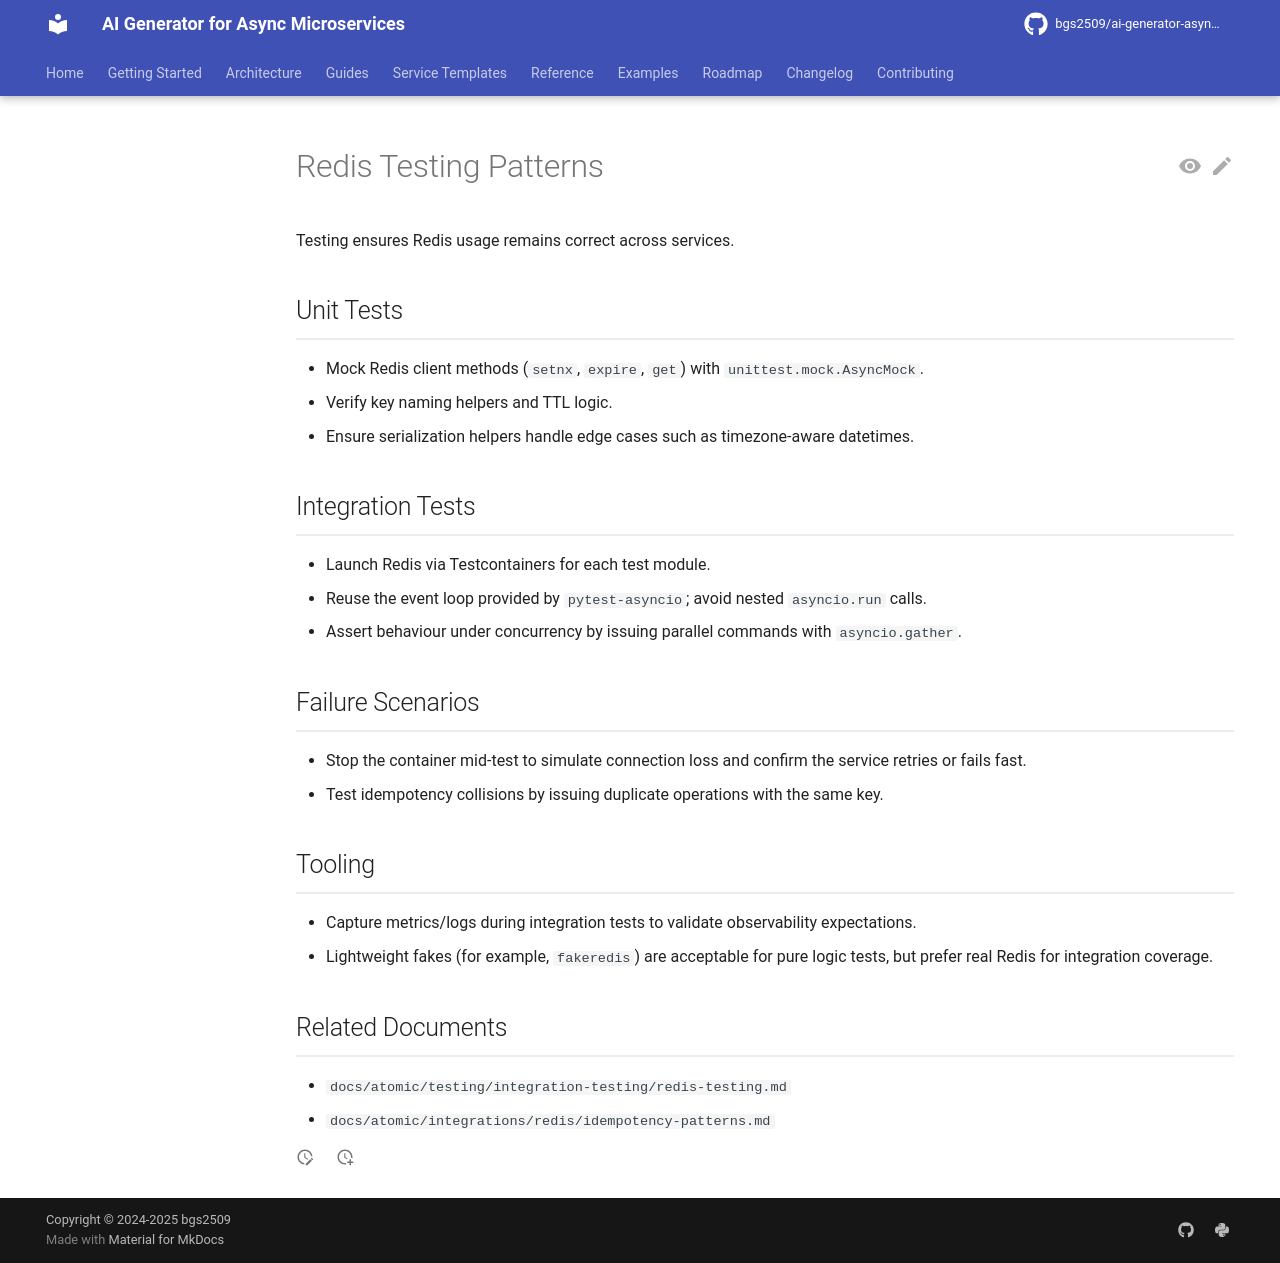

repository: bgs2509/ai-generator-asyncmicroservices · page: atomic/integrations/redis/testing-patterns/index.html · generator: mkdocs

# Redis Testing Patterns

Testing ensures Redis usage remains correct across services.

## Unit Tests

- Mock Redis client methods (`setnx`, `expire`, `get`) with `unittest.mock.AsyncMock`.
- Verify key naming helpers and TTL logic.
- Ensure serialization helpers handle edge cases such as timezone-aware datetimes.

## Integration Tests

- Launch Redis via Testcontainers for each test module.
- Reuse the event loop provided by `pytest-asyncio`; avoid nested `asyncio.run` calls.
- Assert behaviour under concurrency by issuing parallel commands with `asyncio.gather`.

## Failure Scenarios

- Stop the container mid-test to simulate connection loss and confirm the service retries or fails fast.
- Test idempotency collisions by issuing duplicate operations with the same key.

## Tooling

- Capture metrics/logs during integration tests to validate observability expectations.
- Lightweight fakes (for example, `fakeredis`) are acceptable for pure logic tests, but prefer real Redis for integration coverage.

## Related Documents

- `docs/atomic/testing/integration-testing/redis-testing.md`
- `docs/atomic/integrations/redis/idempotency-patterns.md`
